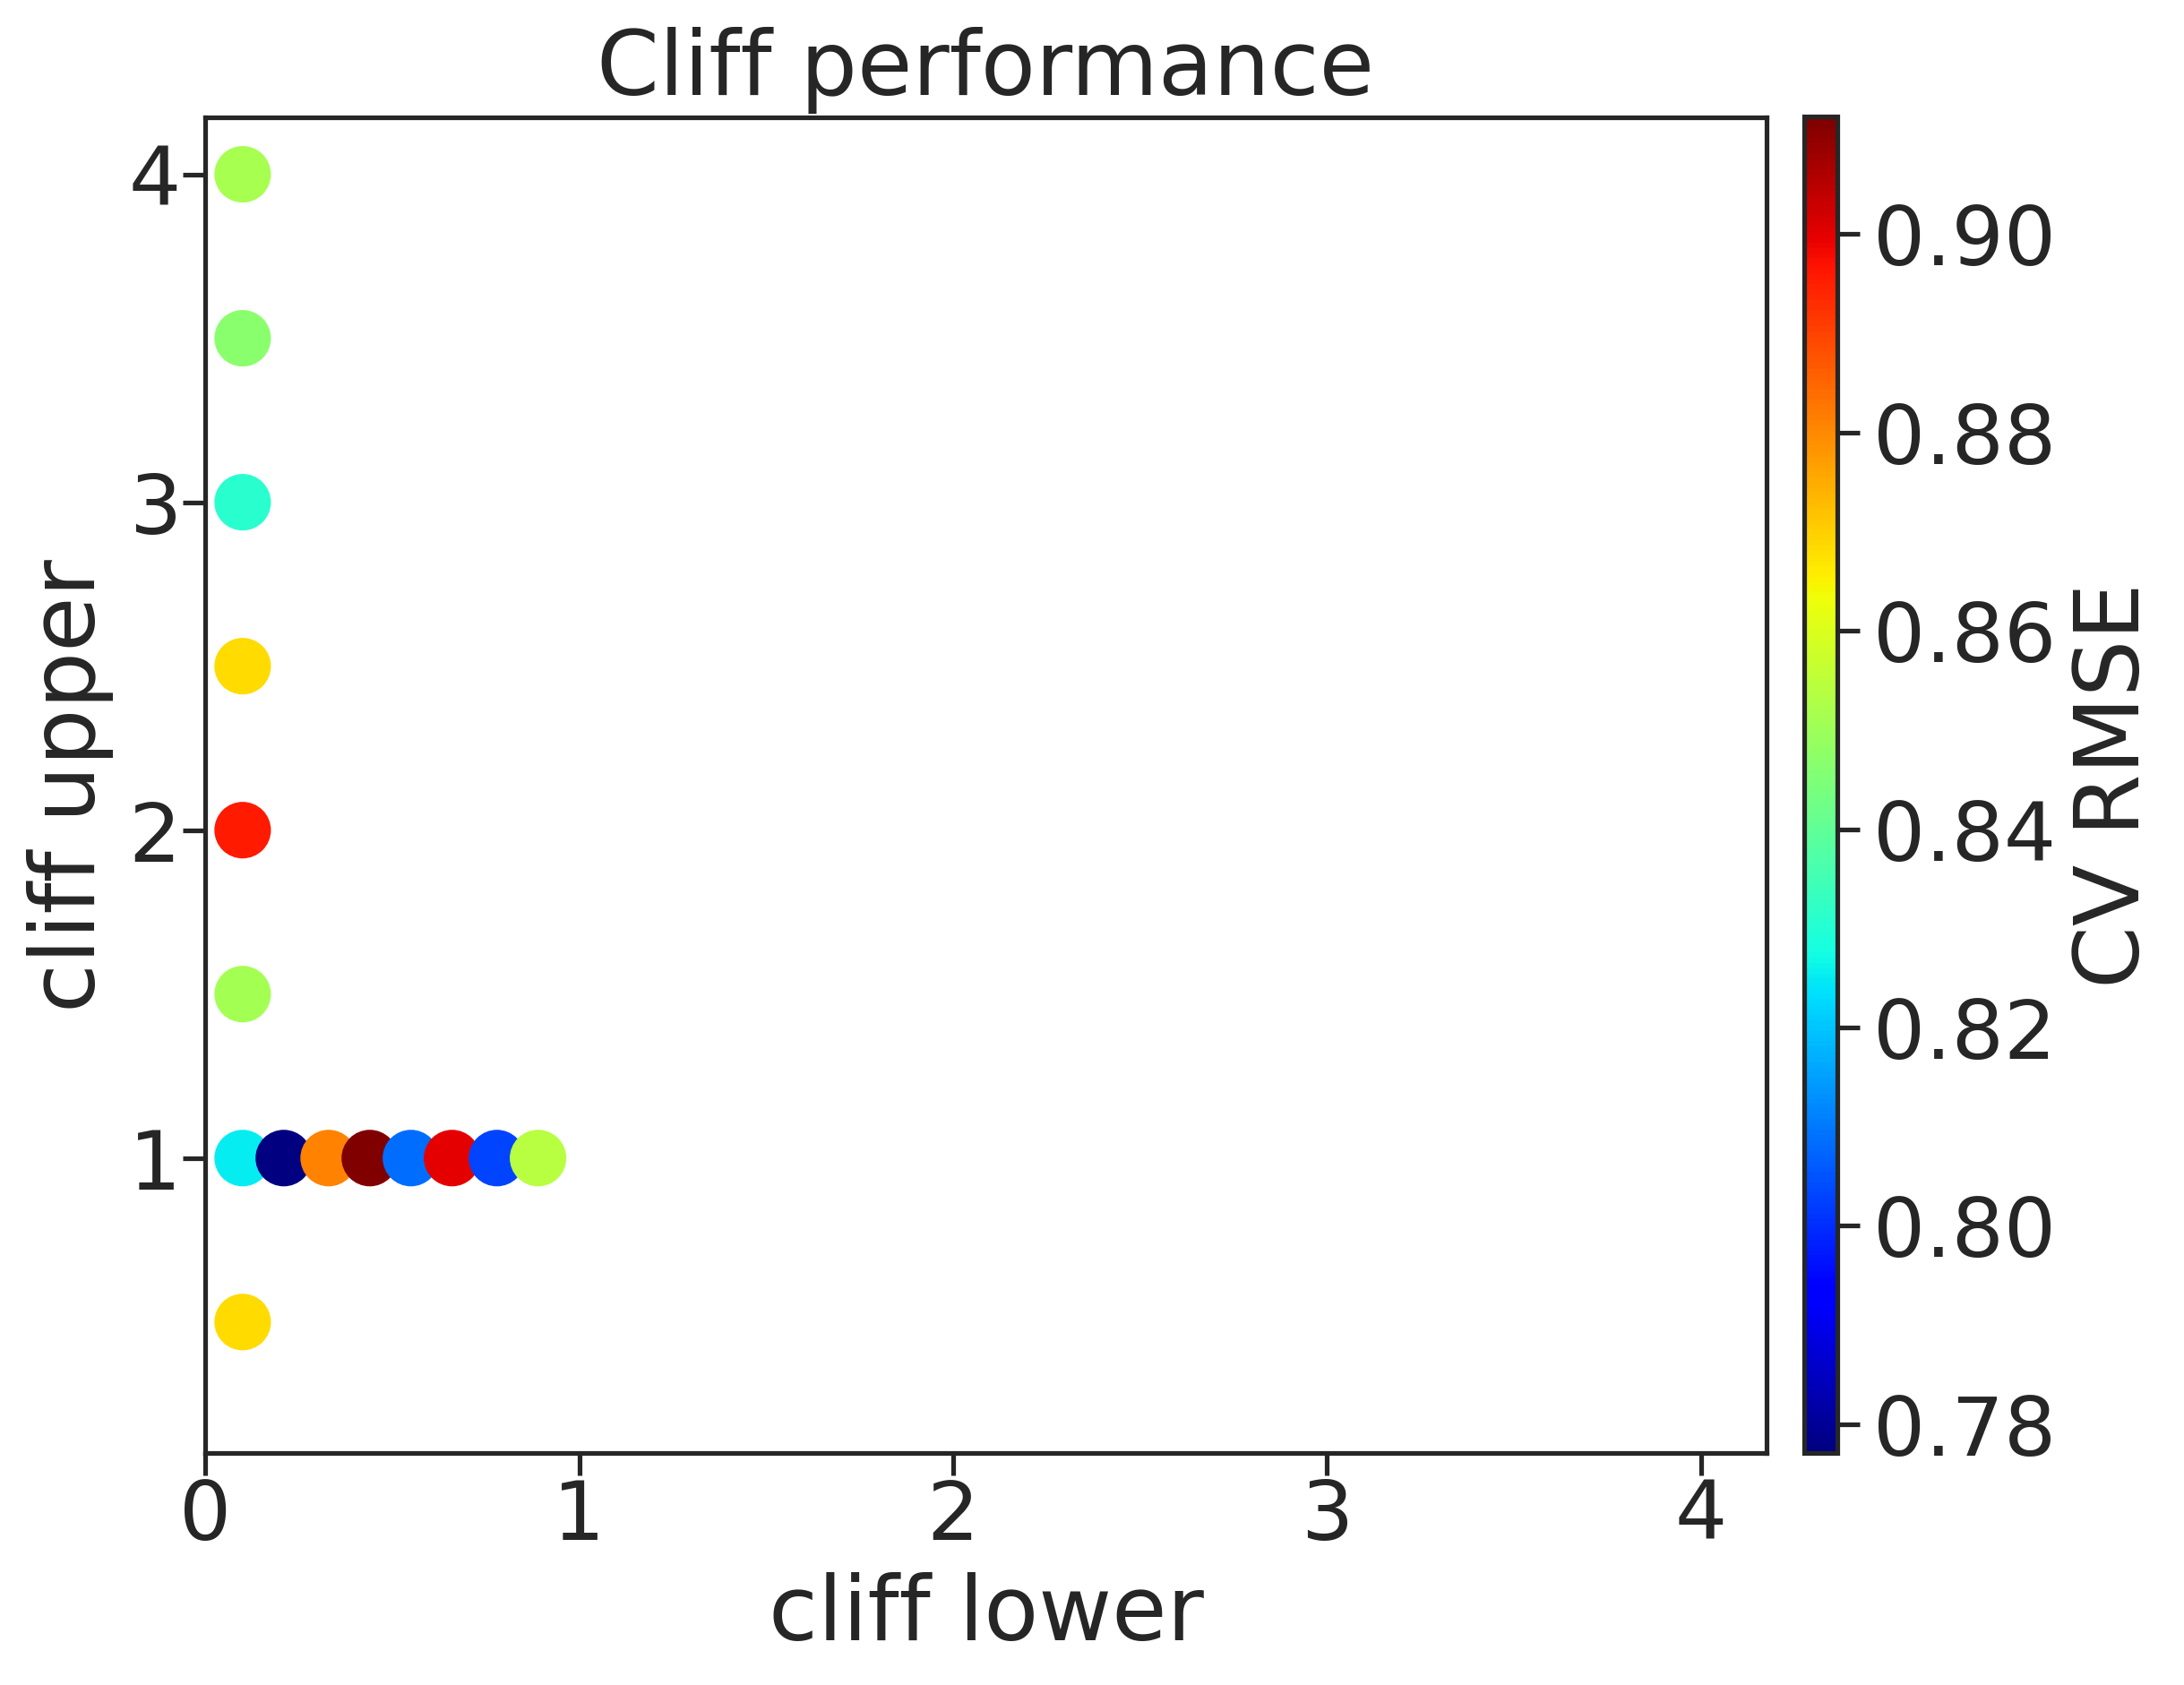

The table this chart was drawn from, first rows:
, cl, cu, rmse, rmse_err
0, 0.1, 0.5, 0.8685, 0.0
1, 0.1, 1.0, 0.8251, 0.0
2, 0.1, 1.5, 0.8508, 0.0
3, 0.1, 2.0, 0.8956, 0.0
4, 0.1, 2.5, 0.8683, 0.0
5, 0.1, 3.0, 0.8311, 0.0
6, 0.1, 3.5, 0.8466, 0.0
7, 0.1, 4.0, 0.8517, 0.0
8, 0.21, 1.0, 0.7771, 0.0
9, 0.33, 1.0, 0.8809, 0.0
10, 0.44, 1.0, 0.9118, 0.0
11, 0.55, 1.0, 0.8082, 0.0
12, 0.66, 1.0, 0.9001, 0.0
13, 0.78, 1.0, 0.803, 0.0
14, 0.89, 1.0, 0.8542, 0.0
